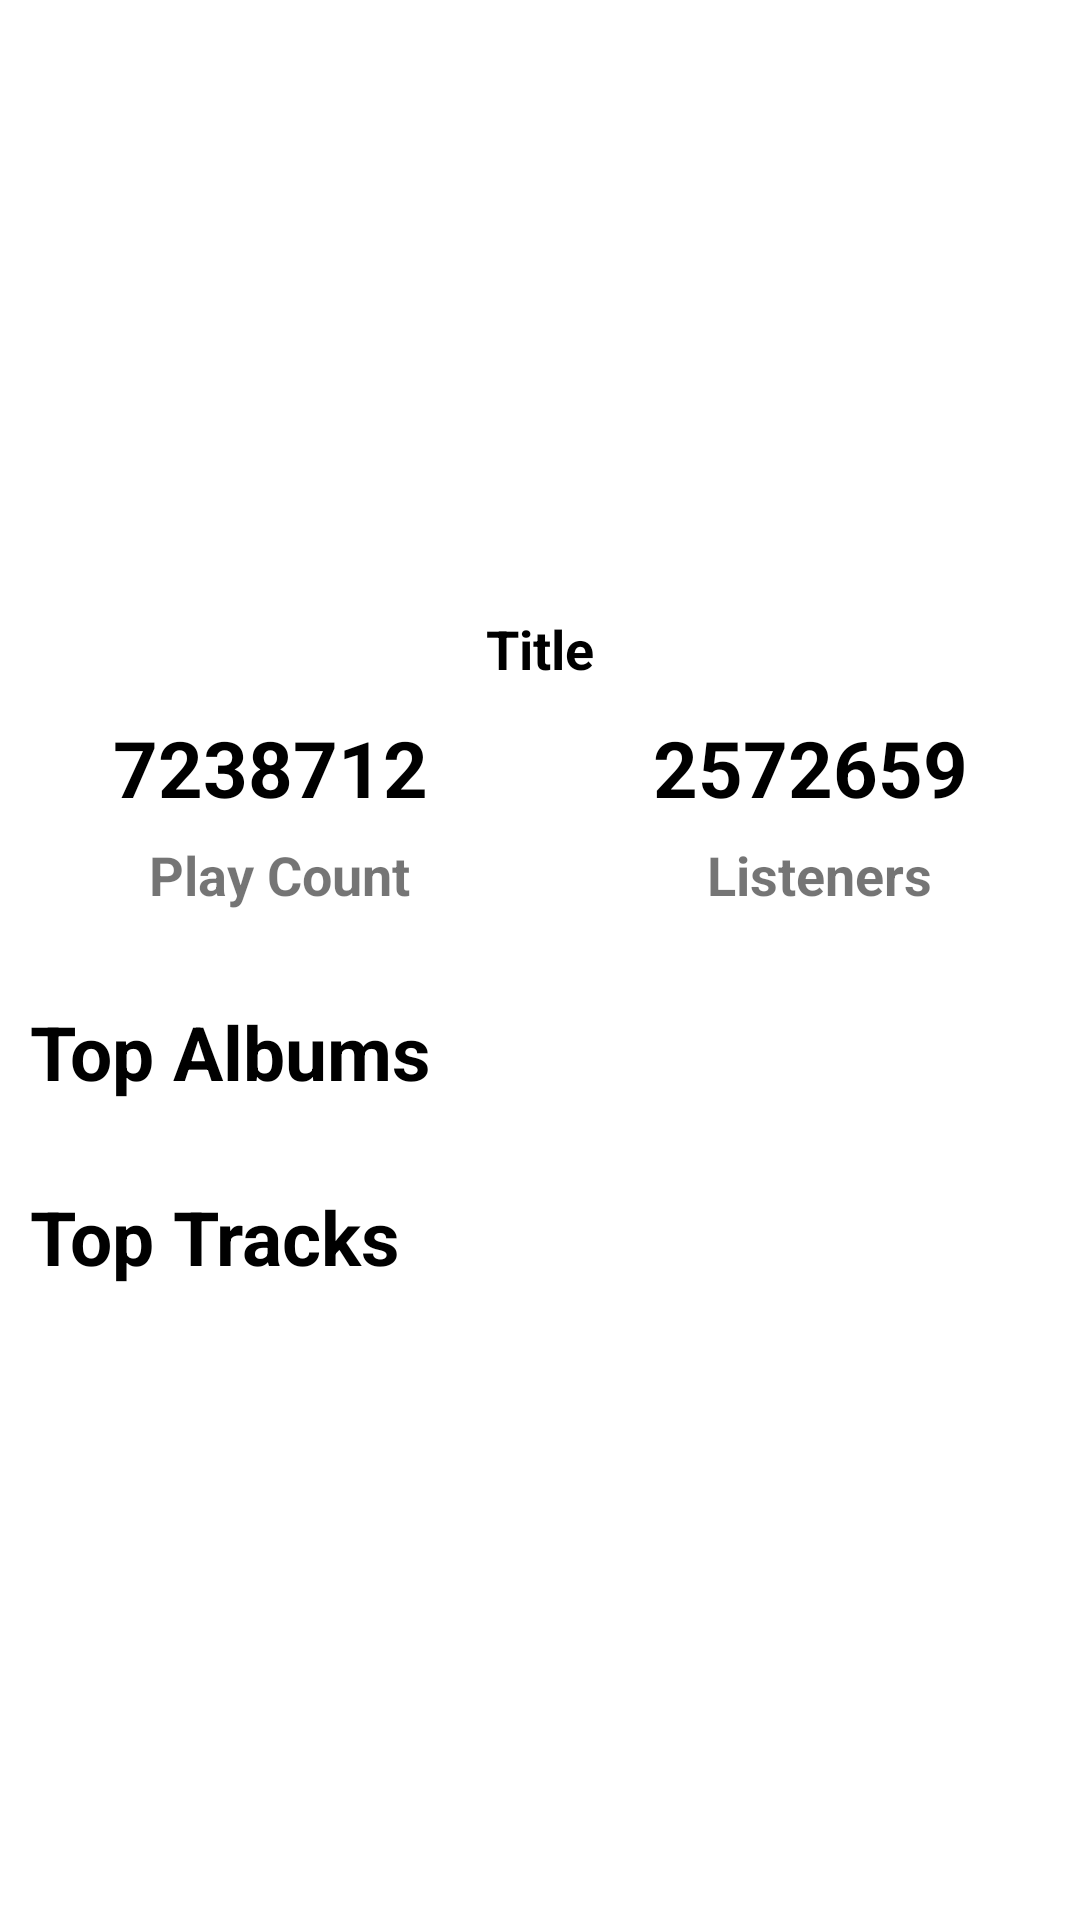

The Android layout XML behind this screen, and the referenced resources:
<!-- AndroidManifest.xml: application theme Theme.MusicWik -->
<!-- res/layout/activity_artist_info.xml -->
<?xml version="1.0" encoding="utf-8"?>
<androidx.appcompat.widget.LinearLayoutCompat
    xmlns:android="http://schemas.android.com/apk/res/android"
    xmlns:tools="http://schemas.android.com/tools"
    android:layout_width="match_parent"
    android:layout_height="match_parent"
    android:orientation="vertical">

    <ScrollView
        android:layout_width="match_parent"
        android:layout_height="wrap_content">

        <androidx.appcompat.widget.LinearLayoutCompat
            android:layout_width="match_parent"
            android:layout_height="wrap_content"
            android:orientation="vertical">

            <LinearLayout
                android:layout_width="match_parent"
                android:layout_height="match_parent"
                android:orientation="vertical">

                <ImageView
                    android:id="@+id/artist_img"
                    android:layout_width="match_parent"
                    android:layout_height="200dp"
                    android:background="@drawable/ic_launcher_background"
                    android:scaleType="fitXY" />

                <TextView
                    android:id="@+id/artist_title"
                    android:layout_weight="1"
                    android:layout_width="wrap_content"
                    android:layout_height="wrap_content"
                    android:text="Title"
                    android:textColor="@color/black"
                    android:textSize="18sp"
                    android:gravity="center"
                    android:maxLines="1"
                    android:layout_marginTop="4dp"
                    android:layout_gravity="center"
                    android:textStyle="bold"/>

            </LinearLayout>

            <androidx.appcompat.widget.LinearLayoutCompat
                android:layout_width="match_parent"
                android:layout_height="wrap_content"
                android:orientation="horizontal"
                android:layout_marginTop="10dp"
                android:weightSum="2">

                <TextView
                    android:id="@+id/artist_playcount"
                    android:layout_width="wrap_content"
                    android:layout_height="wrap_content"
                    android:layout_gravity="center"
                    android:layout_weight="1"
                    android:gravity="center"
                    android:text="7238712"
                    android:textColor="@color/black"
                    android:textSize="26sp"
                    android:textStyle="bold" />

                <TextView
                    android:id="@+id/artist_listeners"
                    android:layout_width="wrap_content"
                    android:layout_height="wrap_content"
                    android:layout_gravity="center"
                    android:layout_weight="1"
                    android:gravity="center"
                    android:text="2572659"
                    android:textColor="@color/black"
                    android:textSize="26sp"
                    android:textStyle="bold" />
            </androidx.appcompat.widget.LinearLayoutCompat>

            <androidx.appcompat.widget.LinearLayoutCompat
                android:layout_width="match_parent"
                android:layout_height="wrap_content"
                android:layout_marginTop="6dp"
                android:orientation="horizontal"
                android:weightSum="2">

                <TextView
                    android:layout_width="wrap_content"
                    android:layout_height="wrap_content"
                    android:layout_gravity="center"
                    android:layout_weight="1"
                    android:gravity="center"
                    android:text="Play Count"
                    android:textSize="18sp"
                    android:textStyle="bold" />

                <TextView
                    android:layout_width="wrap_content"
                    android:layout_height="wrap_content"
                    android:layout_gravity="center"
                    android:layout_weight="1"
                    android:gravity="center"
                    android:text="Listeners"
                    android:textSize="18sp"
                    android:textStyle="bold" />
            </androidx.appcompat.widget.LinearLayoutCompat>

            <androidx.recyclerview.widget.RecyclerView
                android:id="@+id/artist_info_genre_rv"
                android:layout_width="wrap_content"
                android:layout_height="wrap_content"
                android:layout_gravity="center"
                android:layout_marginTop="16dp"
                android:orientation="horizontal" />

            <TextView
                android:layout_width="wrap_content"
                android:layout_height="wrap_content"
                android:layout_gravity="left"
                android:layout_marginTop="14dp"
                android:layout_marginLeft="10dp"
                android:text="Top Albums"
                android:textColor="@color/black"
                android:textSize="25sp"
                android:textStyle="bold" />

            <androidx.recyclerview.widget.RecyclerView
                android:id="@+id/artist_info_topalbums_rv"
                android:layout_width="match_parent"
                android:layout_height="wrap_content"
                android:layout_gravity="center"
                android:layout_marginTop="14dp"
                android:layout_marginHorizontal="10dp"
                android:orientation="horizontal" />

            <TextView
                android:layout_width="wrap_content"
                android:layout_height="wrap_content"
                android:layout_gravity="left"
                android:layout_marginTop="14dp"
                android:layout_marginLeft="10dp"
                android:text="Top Tracks"
                android:textColor="@color/black"
                android:textSize="25sp"
                android:textStyle="bold" />

            <androidx.recyclerview.widget.RecyclerView
                android:id="@+id/artist_info_toptracks_rv"
                android:layout_width="match_parent"
                android:layout_height="wrap_content"
                android:layout_gravity="center"
                android:layout_marginTop="14dp"
                android:layout_marginHorizontal="10dp"
                android:orientation="horizontal" />

        </androidx.appcompat.widget.LinearLayoutCompat>

    </ScrollView>

</androidx.appcompat.widget.LinearLayoutCompat>
<!-- resources referenced by this layout -->
<resources>
  <style name="Theme.MusicWik" parent="Theme.MaterialComponents.DayNight.NoActionBar">
          
          <item name="colorPrimary">@color/purple_500</item>
          <item name="colorPrimaryVariant">@color/purple_700</item>
          <item name="colorOnPrimary">@color/white</item>
          
          <item name="colorSecondary">@color/teal_200</item>
          <item name="colorSecondaryVariant">@color/teal_700</item>
          <item name="colorOnSecondary">@color/black</item>
          
          <item name="android:statusBarColor" tools:targetApi="l">?attr/colorPrimaryVariant</item>
          
      </style>
  <!-- not gathered from this repository: default colours our renderer supplied (Android Studio template values) -->
  <color name="purple_500">#FF6200EE</color>
  <color name="purple_700">#FF3700B3</color>
  <color name="teal_200">#FF03DAC5</color>
  <color name="teal_700">#FF018786</color>
  <color name="black">#FF000000</color>
  <color name="white">#FFFFFFFF</color>
</resources>
